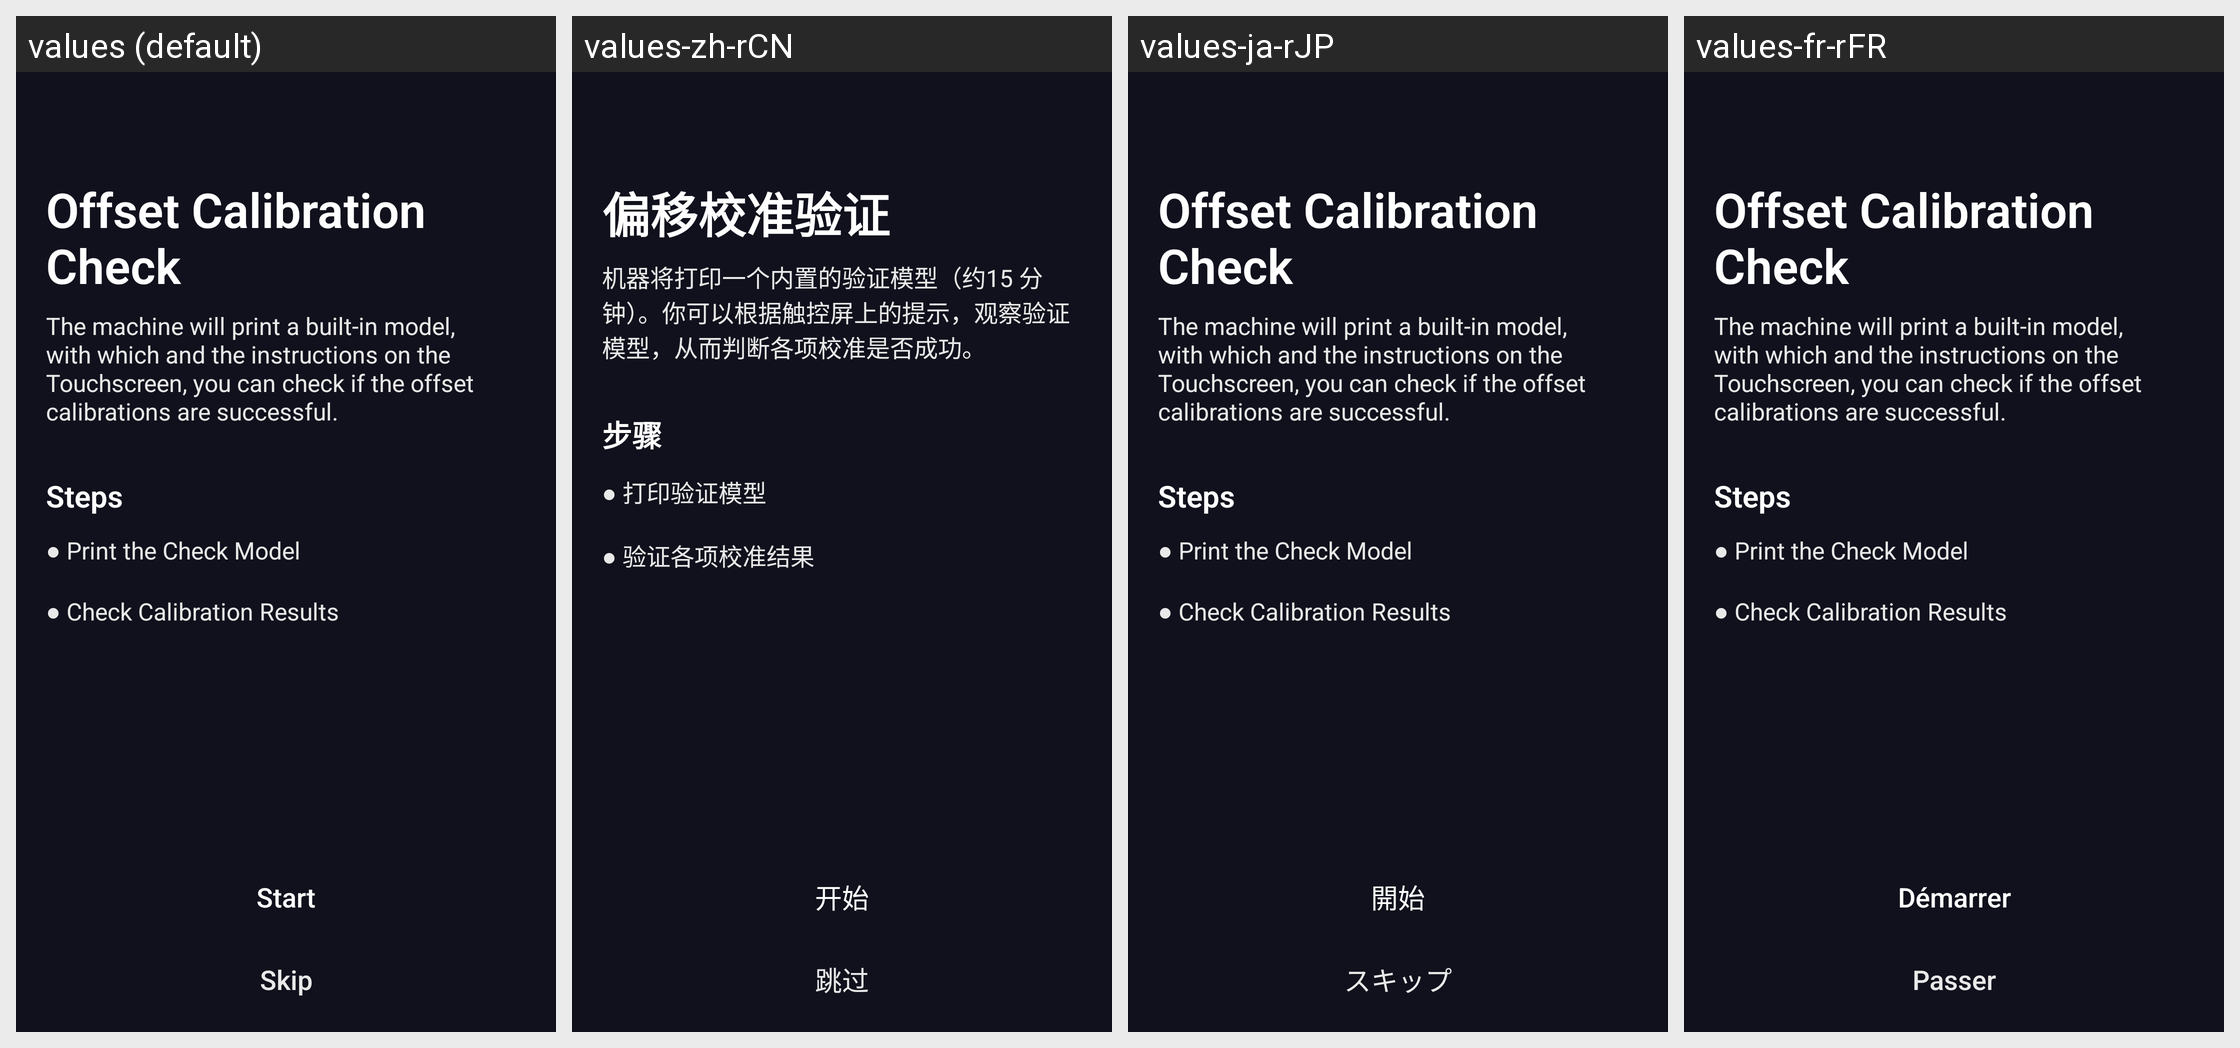

The Android screen above is rendered under several locales of the same app. Produce the string resources it draws, with the default and per-locale values.
Android screen res/layout/fragment_guide_3dp_dual_extruder_print_check_get_started.xml rendered under 4 locales, left to right: values (default), values-zh-rCN, values-ja-rJP, values-fr-rFR. Device: Nexus 5 (rendered at 1080×1920; each locale shown at half size, 540×960, under a caption strip naming it); theme AppTheme.
Other locales in the repository, not shown: values-de-rDE, values-es-rES, values-pl-rPL.
Strings drawn on this screen, with the default value and each locale's value (text and hints the layout hard-codes, and strings that could not be matched under every locale, appear in the picture but are not listed):

calibration_dual_extruder_print_check_get_started_title
  values: Offset Calibration Check
  values-zh-rCN: 偏移校准验证
  values-ja-rJP: Offset Calibration Check  [not translated; the default value is used]
  values-fr-rFR: Offset Calibration Check  [not translated; the default value is used]

calibration_dual_extruder_print_check_get_started_desc
  values: The machine will print a built-in model, with which and the instructions on the Touchscreen, you can check if the offset calibrations are successful.
  values-zh-rCN: 机器将打印一个内置的验证模型（约15 分钟）。你可以根据触控屏上的提示，观察验证模型，从而判断各项校准是否成功。
  values-ja-rJP: The machine will print a built-in model, with which and the instructions on the Touchscreen, you can check if the offset calibrations are successful.  [not translated; the default value is used]
  values-fr-rFR: The machine will print a built-in model, with which and the instructions on the Touchscreen, you can check if the offset calibrations are successful.  [not translated; the default value is used]

calibration_dual_extruder_print_check_get_started_content_sub_title
  values: Steps
  values-zh-rCN: 步骤
  values-ja-rJP: Steps  [not translated; the default value is used]
  values-fr-rFR: Steps  [not translated; the default value is used]

calibration_dual_extruder_print_check_get_started_content_steps
  values: ● Print the Check Model 
       
      ● Check Calibration Results
  values-zh-rCN: ● 打印验证模型 
       
      ● 验证各项校准结果
  values-ja-rJP: ● Print the Check Model 
       
      ● Check Calibration Results  [not translated; the default value is used]
  values-fr-rFR: ● Print the Check Model 
       
      ● Check Calibration Results  [not translated; the default value is used]

all_start
  values: Start
  values-zh-rCN: 开始
  values-ja-rJP: 開始
  values-fr-rFR: Démarrer

all_skip
  values: Skip
  values-zh-rCN: 跳过
  values-ja-rJP: スキップ
  values-fr-rFR: Passer
